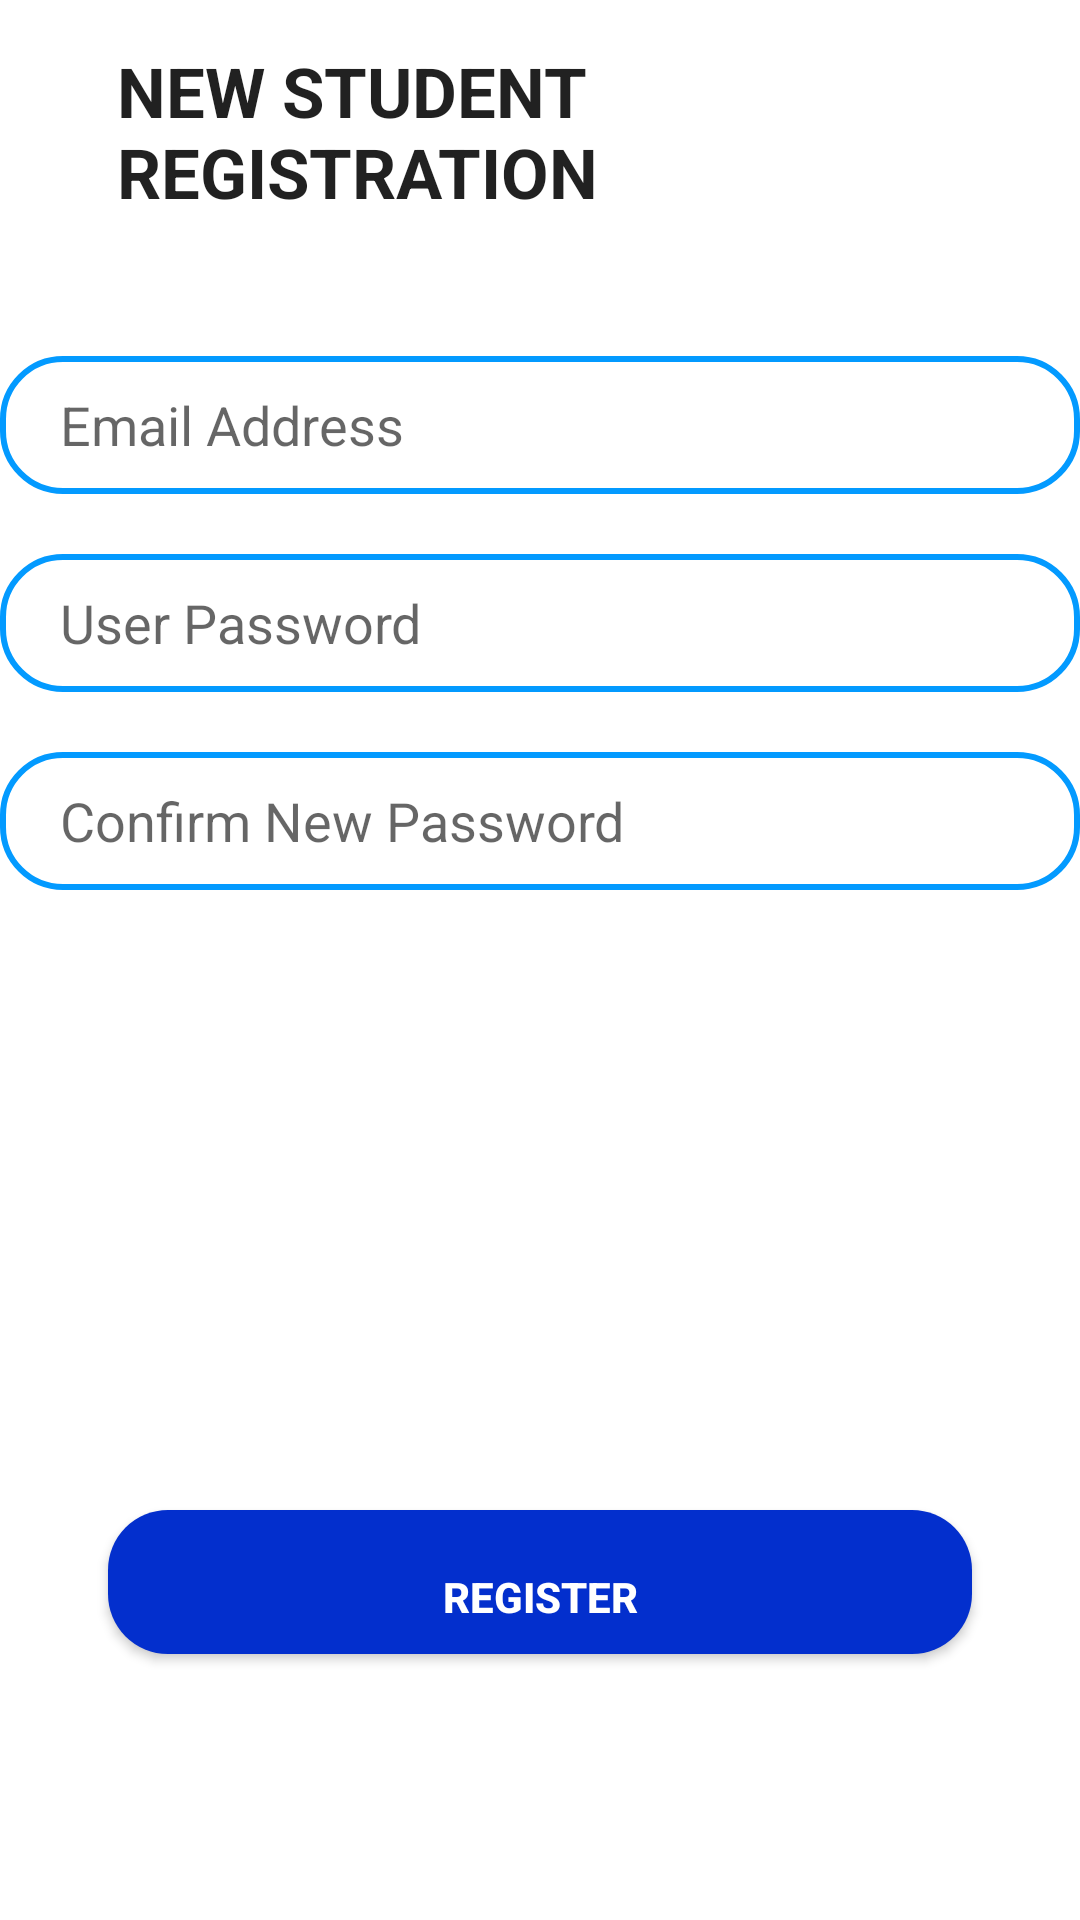

Layout XML and referenced resources for this Android screen:
<!-- AndroidManifest.xml: application theme Theme.StudentCompanionApp -->
<!-- res/layout/signup_tab_fragment.xml -->
<?xml version="1.0" encoding="utf-8"?>
<androidx.constraintlayout.widget.ConstraintLayout xmlns:android="http://schemas.android.com/apk/res/android"
    android:layout_width="match_parent"
    android:layout_height="match_parent"
    xmlns:app="http://schemas.android.com/apk/res-auto">

    <androidx.appcompat.widget.LinearLayoutCompat
        android:id="@+id/linearL"
        android:layout_width="match_parent"
        android:layout_height="wrap_content"
        app:layout_constraintEnd_toEndOf="parent"
        app:layout_constraintStart_toStartOf="parent"
        app:layout_constraintTop_toTopOf="parent">

        <TextView
            android:layout_width="wrap_content"
            android:layout_height="wrap_content"
            android:text="@string/new_student_registration"
            android:textAllCaps="true"
            android:paddingTop="15dp"
            android:layout_marginStart="39dp"
            android:textAppearance="?android:textAppearance"
            android:textSize="23sp"
            android:textStyle="bold"
            app:layout_constraintBottom_toBottomOf="parent"
            app:layout_constraintEnd_toEndOf="parent"
            app:layout_constraintStart_toStartOf="parent"
            app:layout_constraintTop_toTopOf="@id/email"
            app:layout_constraintVertical_bias="0" />
    </androidx.appcompat.widget.LinearLayoutCompat>

    <EditText
        android:id="@+id/email"
        android:layout_width="fill_parent"
        android:inputType="textEmailAddress"
        android:layout_height="46dp"
        app:layout_constraintWidth_percent=".8"
        app:layout_constraintVertical_bias=".2"
        app:layout_constraintHorizontal_bias=".5"
        android:background="@drawable/edit_text_bg"
        app:layout_constraintBottom_toBottomOf="parent"
        app:layout_constraintEnd_toEndOf="parent"
        app:layout_constraintStart_toStartOf="parent"
        app:layout_constraintTop_toTopOf="parent"
        android:hint="@string/email_address"
        android:paddingStart="20dp"
        android:paddingEnd="20dp"
        android:paddingTop="10dp"
        android:paddingBottom="10dp" />

    <EditText
        android:id="@+id/userPassword"
        android:layout_width="fill_parent"
        android:inputType="textPassword"
        android:layout_height="46dp"
        app:layout_constraintWidth_percent=".8"
        app:layout_constraintVertical_bias=".0"
        app:layout_constraintHorizontal_bias=".5"
        android:background="@drawable/edit_text_bg"
        app:layout_constraintBottom_toBottomOf="parent"
        app:layout_constraintEnd_toEndOf="parent"
        app:layout_constraintStart_toStartOf="parent"
        app:layout_constraintTop_toBottomOf="@id/email"
        android:hint="@string/user_password"
        android:paddingStart="20dp"
        android:layout_marginTop="20dp"
        android:paddingEnd="20dp"
        android:paddingTop="10dp"
        android:paddingBottom="10dp" />

    <EditText
        android:id="@+id/confirmUserPassword"
        android:layout_width="fill_parent"
        android:layout_height="46dp"
        android:inputType="textPassword"
        android:layout_marginTop="20dp"
        android:background="@drawable/edit_text_bg"
        android:hint="@string/confirm_new_password"
        android:paddingStart="20dp"
        android:paddingTop="10dp"
        android:paddingEnd="20dp"
        android:paddingBottom="10dp"
        app:layout_constraintBottom_toBottomOf="parent"
        app:layout_constraintEnd_toEndOf="parent"
        app:layout_constraintHorizontal_bias=".5"
        app:layout_constraintStart_toStartOf="parent"
        app:layout_constraintTop_toBottomOf="@id/userPassword"
        app:layout_constraintVertical_bias=".0"
        app:layout_constraintWidth_percent=".8" />

    <Button
        android:id="@+id/registerbutton"
        android:layout_width="0dp"
        android:layout_height="wrap_content"
        android:background="@drawable/button_bg"
        android:paddingTop="10dp"
        android:text="@string/register"
        android:textAllCaps="true"
        android:textColor="@color/white"
        android:textSize="14sp"
        android:textStyle="bold"
        app:layout_constraintBottom_toBottomOf="parent"
        app:layout_constraintEnd_toEndOf="parent"
        app:layout_constraintStart_toStartOf="parent"
        app:layout_constraintTop_toBottomOf="@+id/confirmUserPassword"
        app:layout_constraintVertical_bias=".7"
        app:layout_constraintWidth_percent=".8" />



</androidx.constraintlayout.widget.ConstraintLayout>
<!-- resources referenced by this layout -->
<resources>
  <color name="white">#FFFFFFFF</color>
  <!-- drawable button_bg (drawable) -->
  <?xml version="1.0" encoding="utf-8"?>
  <shape xmlns:android="http://schemas.android.com/apk/res/android">
      <corners android:radius="20dp"/>
      <solid android:color="#032FCD"/>
  </shape>
  <!-- drawable edit_text_bg (drawable) -->
  <?xml version="1.0" encoding="utf-8"?>
  <shape xmlns:android="http://schemas.android.com/apk/res/android">
  
      <corners android:radius="20dp"/>
      <stroke android:width="2dp"
          android:color="#039AFF"/>
  </shape>
  <string name="confirm_new_password">Confirm New Password</string>
  <string name="email_address">Email Address</string>
  <string name="new_student_registration">New Student Registration</string>
  <string name="register">Register</string>
  <string name="user_password">User Password</string>
  <style name="Theme.StudentCompanionApp" parent="Theme.MaterialComponents.DayNight.NoActionBar">
          
          <item name="colorPrimary">@color/purple_500</item>
          <item name="colorPrimaryVariant">@color/purple_700</item>
          <item name="colorOnPrimary">@color/white</item>
          
          <item name="colorSecondary">@color/teal_200</item>
          <item name="colorSecondaryVariant">@color/teal_700</item>
          <item name="colorOnSecondary">@color/black</item>
          
          <item name="android:statusBarColor" tools:targetApi="l">?attr/colorPrimaryVariant</item>
          
          <item name="colorPrimaryDark">#512DA8</item>
          <item name="colorAccent">#FF4081</item>
      </style>
  <color name="purple_500">#FF6200EE</color>
  <color name="purple_700">#FF3700B3</color>
  <color name="teal_200">#FF03DAC5</color>
  <color name="teal_700">#FF018786</color>
  <color name="black">#FF000000</color>
</resources>
